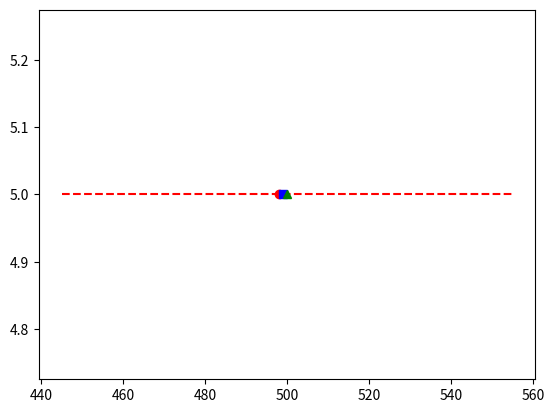

This figure's Python source:
import matplotlib.pyplot as plt
import statistics
estimates=[450, 470, 490, 510, 530, 480, 495, 505, 520, 460,475, 485, 500, 515, 525, 540, 455, 465, 478, 492,508, 518, 535, 550, 445, 460, 472, 488, 499, 507,519, 528, 538, 560, 430, 440, 452, 468, 479, 491,503, 512, 522, 534, 548, 565, 420, 435, 447, 459,471, 483, 496, 504, 516, 529, 542, 555, 570, 410,425, 438, 449, 461, 474, 487, 498, 506, 517, 531,545, 558, 575, 590, 600]
estimates.sort()
y=[]

tv=int(0.1*(len(estimates)))
estimates=estimates[tv:]
estimates=estimates[:len(estimates)-tv]
for i in range (len(estimates)):
    y.append(5)
plt.plot(estimates,y,'r--')
plt.plot([statistics.mean(estimates)],[5],'ro')
plt.plot([statistics.median(estimates)],[5],'bs')
plt.plot([500],[5],'g^')
plt.show()
